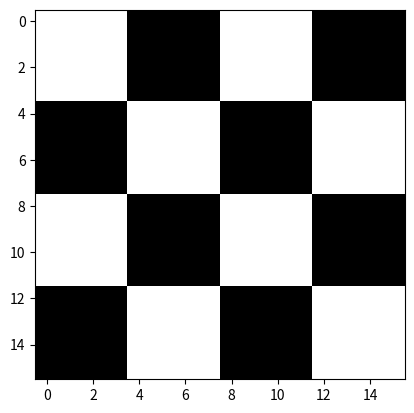

Here is the Python script that generated this plot:
import numpy as np
import matplotlib.pyplot as plt

def checkerboard():
    size = 50
    black = np.zeros((4,4),dtype=int)
    white = np.ones((4,4),dtype=int) * 255
    row1 = np.hstack([white, black] * int(4/2))
    row2 = np.hstack([black, white] * int(4/2))
    checkerboard = np.vstack([row1, row2] * int(4/2))
    return checkerboard

img = checkerboard()
plt.imshow(img, cmap = "gray", vmin=0, vmax=255)
plt.show()